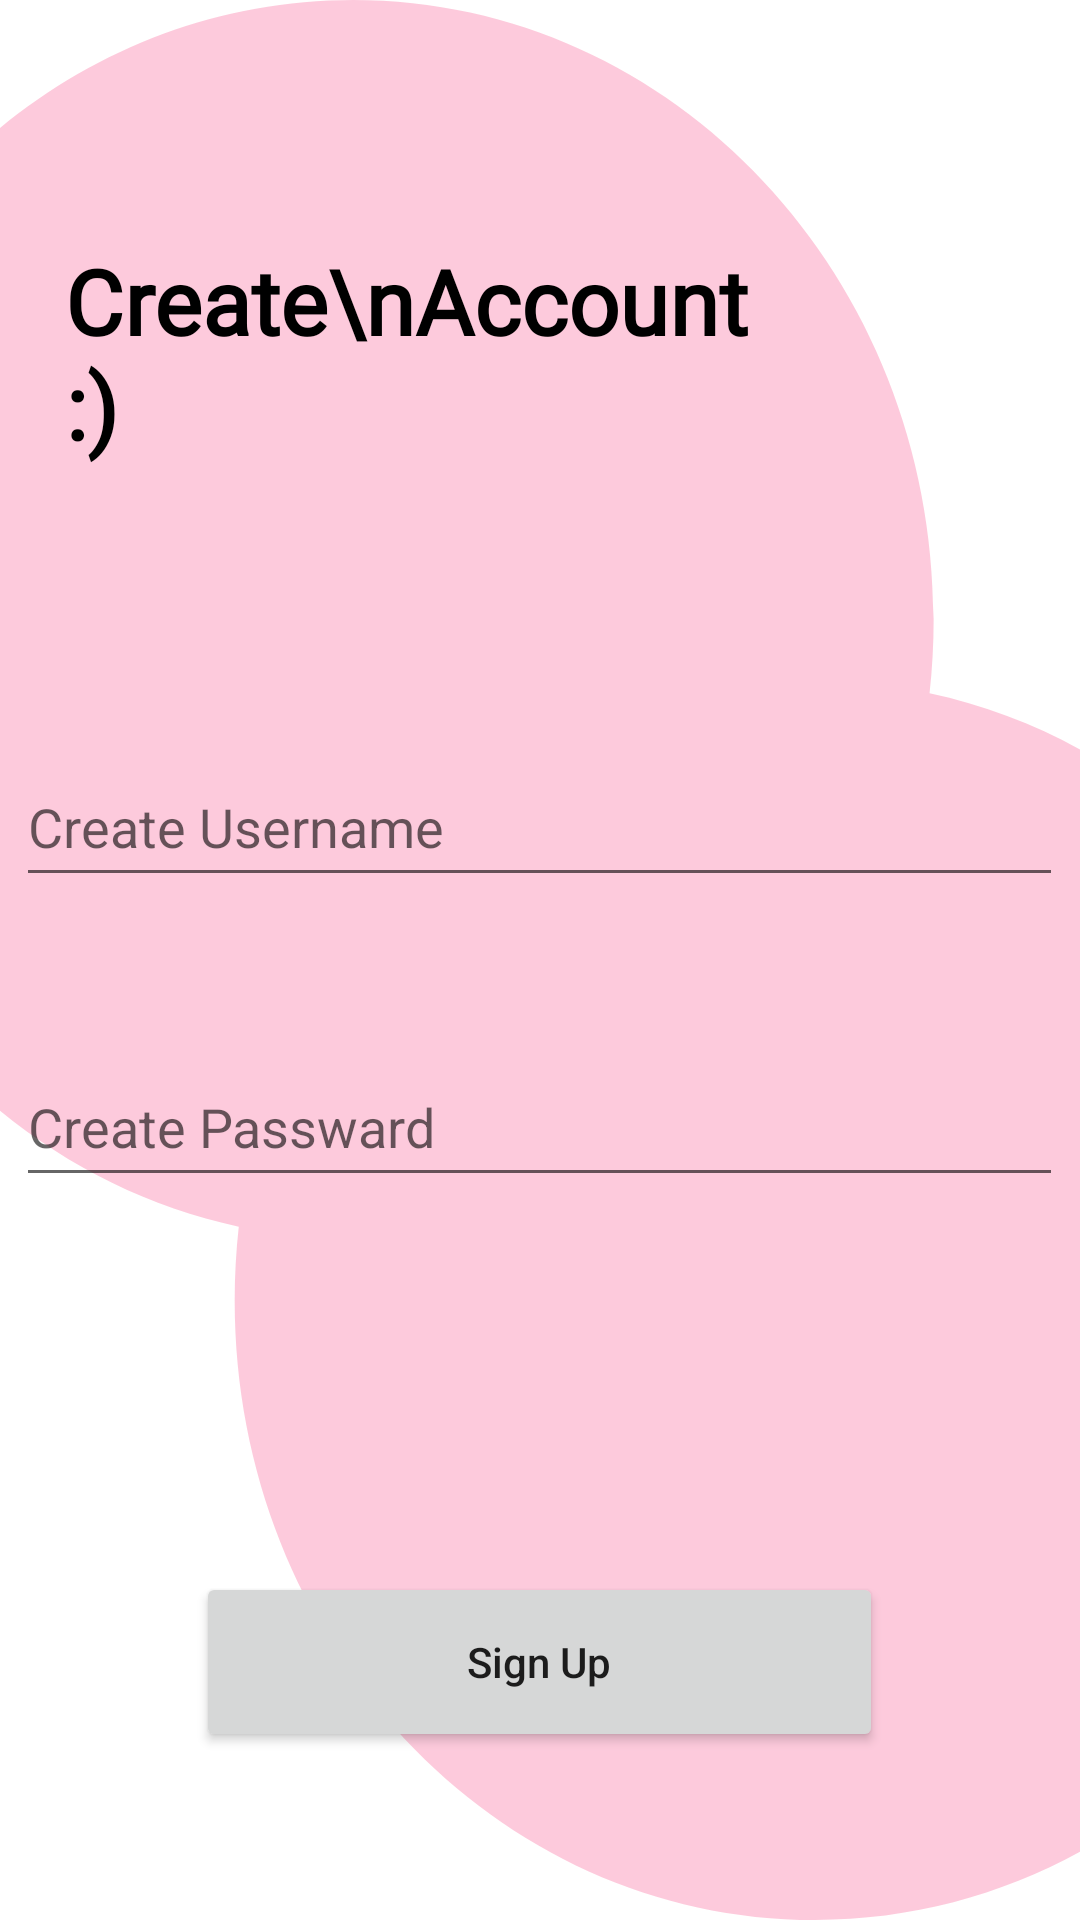

Reconstruct the res/layout file that produces this screen, plus the resources it refers to.
<!-- AndroidManifest.xml: application theme Theme.ActivityStartedGetBinding -->
<!-- res/layout/activity_sign_up.xml -->
<?xml version="1.0" encoding="utf-8"?>
<layout xmlns:android="http://schemas.android.com/apk/res/android"
    xmlns:app="http://schemas.android.com/apk/res-auto"
    xmlns:tools="http://schemas.android.com/tools">
    <androidx.constraintlayout.widget.ConstraintLayout
        android:layout_width="match_parent"
        android:layout_height="match_parent"
        tools:context=".SignUpActivity"
        android:layout_marginTop="20dp"
        android:layout_marginBottom="10dp"
        android:background="@drawable/ic_pink_background">

        <TextView
            android:id="@+id/textView3"
            android:layout_width="241dp"
            android:layout_height="wrap_content"
            android:layout_marginTop="80dp"
            android:fontFamily="@font/inter_bold"
            android:text="Create\nAccount :)"
            android:textColor="@color/black"
            android:textSize="30sp"
            android:textStyle="bold"
            app:layout_constraintEnd_toEndOf="parent"
            app:layout_constraintHorizontal_bias="0.182"
            app:layout_constraintStart_toStartOf="parent"
            app:layout_constraintTop_toTopOf="parent" />


        <EditText
            android:id="@+id/editTextTextEmailAddress"
            android:layout_width="349dp"
            android:layout_height="50dp"
            android:layout_marginTop="72dp"
            android:layout_marginBottom="50dp"
            android:ems="10"
            android:hint="Enter Email Id"
            android:inputType="textEmailAddress"
            app:layout_constraintBottom_toTopOf="@+id/editTextTextPersonName"
            app:layout_constraintEnd_toEndOf="parent"
            app:layout_constraintHorizontal_bias="0.497"
            app:layout_constraintStart_toStartOf="parent"
            app:layout_constraintTop_toBottomOf="@+id/textView3"
            app:layout_constraintVertical_bias="0.196" />

        <EditText
            android:id="@+id/editTextTextPassword"
            android:layout_width="349dp"
            android:layout_height="50dp"
            android:layout_marginBottom="125dp"
            android:ems="10"
            android:hint="Create Passward"
            android:inputType="textPassword"
            app:layout_constraintBottom_toTopOf="@+id/signupbutton"
            app:layout_constraintEnd_toEndOf="@+id/editTextTextPersonName"
            app:layout_constraintHorizontal_bias="0.0"
            app:layout_constraintStart_toStartOf="@+id/editTextTextPersonName" />

        <EditText
            android:id="@+id/editTextTextPersonName"
            android:layout_width="349dp"
            android:layout_height="50dp"
            android:layout_marginBottom="50dp"
            android:ems="10"
            android:hint="Create Username"
            android:inputType="textPersonName"
            app:layout_constraintBottom_toTopOf="@+id/editTextTextPassword"
            app:layout_constraintEnd_toEndOf="@+id/editTextTextEmailAddress"
            app:layout_constraintHorizontal_bias="0.0"
            app:layout_constraintStart_toStartOf="@+id/editTextTextEmailAddress" />

        <Button
            android:id="@+id/signupbutton"
            style="@style/ButtonStyle"
            android:layout_width="229dp"
            android:layout_height="60dp"
            android:layout_marginBottom="56dp"
            android:text="Sign Up"
            android:textAllCaps="false"
            app:layout_constraintBottom_toBottomOf="parent"
            app:layout_constraintEnd_toEndOf="parent"
            app:layout_constraintHorizontal_bias="0.498"
            app:layout_constraintStart_toStartOf="parent" />
    </androidx.constraintlayout.widget.ConstraintLayout>
</layout>
<!-- resources referenced by this layout -->
<resources>
  <!-- drawable ic_pink_background (drawable) -->
  <vector xmlns:android="http://schemas.android.com/apk/res/android"
      android:width="428dp"
      android:height="713dp"
      android:viewportWidth="428"
      android:viewportHeight="713">
      <path
          android:pathData="M368.38,257.48C369.45,248.47 370,239.3 370,230C370,102.97 267.02,0 140,0C12.97,0 -90,102.97 -90,230C-90,341.49 -10.67,434.46 94.62,455.52C93.55,464.53 93,473.7 93,483C93,610.03 195.98,713 323,713C450.03,713 553,610.03 553,483C553,371.51 473.67,278.54 368.38,257.48Z"
          android:fillColor="#F20057"
          android:fillAlpha="0.21"
          android:fillType="evenOdd"/>
  </vector>
  <style name="Theme.ActivityStartedGetBinding" parent="Theme.MaterialComponents.DayNight.DarkActionBar">
          
          <item name="colorPrimary">@color/purple_500</item>
          <item name="colorPrimaryVariant">@color/purple_700</item>
          <item name="colorOnPrimary">@color/white</item>
          
          <item name="colorSecondary">@color/teal_200</item>
          <item name="colorSecondaryVariant">@color/teal_700</item>
          <item name="colorOnSecondary">@color/black</item>
          
          <item name="android:statusBarColor" tools:targetApi="l">?attr/colorPrimaryVariant</item>
          
      </style>
  <!-- not gathered from this repository: default colours our renderer supplied (Android Studio template values) -->
  <color name="purple_500">#FF6200EE</color>
  <color name="purple_700">#FF3700B3</color>
  <color name="teal_200">#FF03DAC5</color>
  <color name="teal_700">#FF018786</color>
  <color name="black">#FF000000</color>
  <color name="white">#FFFFFFFF</color>
</resources>
